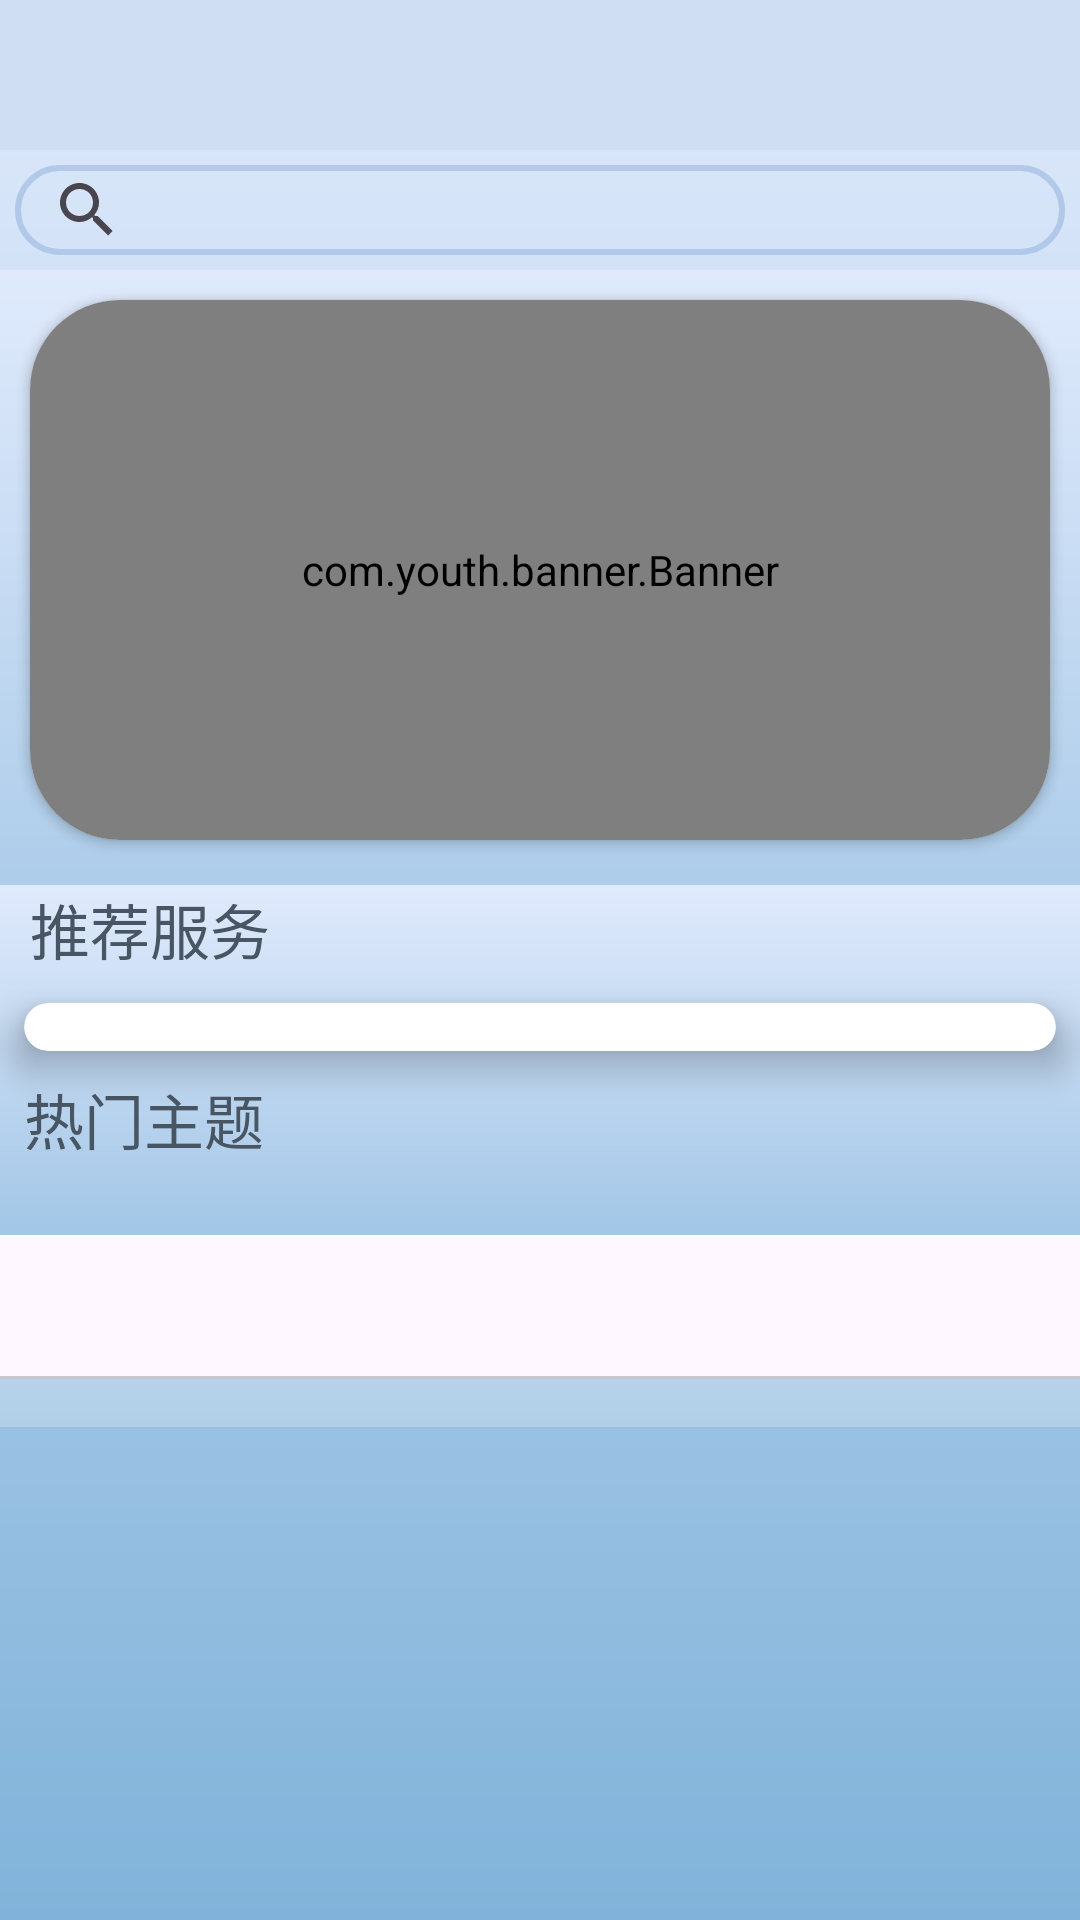

This screen was rendered from an Android layout file. Write that file and the resources it references.
<!-- AndroidManifest.xml: application theme Theme.SmartGuangzhou -->
<!-- res/layout/fragment_home.xml -->
<?xml version="1.0" encoding="utf-8"?>
<androidx.constraintlayout.widget.ConstraintLayout xmlns:android="http://schemas.android.com/apk/res/android"
    xmlns:tools="http://schemas.android.com/tools"
    android:layout_width="match_parent"
    android:layout_height="match_parent"
    android:background="@drawable/gr_bg2"
    xmlns:app="http://schemas.android.com/apk/res-auto"
    tools:context=".fragment.home">

    <include
        android:id="@+id/include4"
        layout="@layout/custom_toolbar"
        android:layout_height="50dp"
        app:layout_constraintEnd_toEndOf="parent"
        app:layout_constraintStart_toStartOf="parent"
        app:layout_constraintTop_toTopOf="parent"
        android:layout_width="match_parent" />

    <androidx.appcompat.widget.SearchView
        android:id="@+id/search_view"
        android:layout_width="350dp"
        android:layout_height="30dp"
        android:layout_marginTop="5dp"
        android:layout_gravity="center"
        android:background="@drawable/search"
        app:layout_constraintEnd_toEndOf="parent"
        app:layout_constraintStart_toStartOf="parent"
        app:layout_constraintTop_toBottomOf="@+id/include4"
        app:queryHint="搜索" />

    <ScrollView
        android:layout_width="match_parent"
        android:layout_height="0dp"
        android:layout_marginTop="5dp"
        app:layout_constraintBottom_toBottomOf="parent"
        app:layout_constraintEnd_toEndOf="parent"
        app:layout_constraintStart_toStartOf="parent"
        app:layout_constraintTop_toBottomOf="@+id/search_view">


        <LinearLayout
            android:layout_width="match_parent"
            android:layout_height="wrap_content"
            android:background="@drawable/gr_bg2"
            android:orientation="vertical">

            <androidx.cardview.widget.CardView
                android:layout_width="match_parent"
                android:layout_height="180dp"
                android:layout_gravity="center"
                android:layout_margin="10dp"
                app:cardCornerRadius="30dp">

                <com.youth.banner.Banner
                    android:id="@+id/home_banner"
                    android:layout_width="match_parent"
                    android:layout_height="180dp" />
            </androidx.cardview.widget.CardView>

            <LinearLayout

                android:layout_width="match_parent"
                android:layout_height="wrap_content"
                android:layout_marginTop="5dp"
                android:background="@drawable/gr_bg2"
                android:orientation="vertical">

                <TextView
                    android:layout_width="wrap_content"
                    android:layout_height="wrap_content"
                    android:layout_marginLeft="10dp"
                    android:text="推荐服务"
                    android:textColor="#485563"
                    android:textSize="20sp" />

                <androidx.cardview.widget.CardView
                    android:layout_width="match_parent"
                    android:layout_height="wrap_content"
                    android:layout_marginHorizontal="8dp"
                    android:layout_marginTop="10dp"
                    app:cardCornerRadius="15dp"
                    app:cardElevation="8dp">

                    <androidx.recyclerview.widget.RecyclerView
                        android:id="@+id/rv_service"
                        android:layout_width="match_parent"
                        android:layout_height="wrap_content"
                        android:padding="8dp" />
                </androidx.cardview.widget.CardView>


                <TextView
                    android:layout_width="match_parent"
                    android:layout_height="wrap_content"
                    android:text="热门主题"
                    android:textColor="#485563"
                    android:textSize="20sp"
                    android:layout_margin="8dp"
                    />

                <androidx.recyclerview.widget.RecyclerView
                    android:layout_width="match_parent"
                    android:layout_height="wrap_content"
                    android:id="@+id/rv_hot_news"
                    android:padding="8dp"
                    />
                <com.google.android.material.tabs.TabLayout
                    android:layout_width="match_parent"
                    android:layout_height="wrap_content"
                    android:id="@+id/tab_news_type"
                    app:tabMode="scrollable"
                    />
                <androidx.recyclerview.widget.RecyclerView
                    android:layout_width="match_parent"
                    android:layout_height="wrap_content"
                    android:id="@+id/rv_news"
                    android:background="@color/white"
                    android:padding="8dp"/>



            </LinearLayout>
        </LinearLayout>
    </ScrollView>

</androidx.constraintlayout.widget.ConstraintLayout>
<!-- res/layout/custom_toolbar.xml (included above) -->
<androidx.appcompat.widget.Toolbar xmlns:android="http://schemas.android.com/apk/res/android"
    xmlns:app="http://schemas.android.com/apk/res-auto"
    android:id="@+id/toolbar"
    android:layout_width="match_parent"
    android:layout_height="?attr/actionBarSize"
    android:background="#CFDEF3"
    android:elevation="4dp"
    android:theme="@style/ThemeOverlay.AppCompat.ActionBar">

    <TextView
        android:id="@+id/toolbar_title"
        android:layout_width="match_parent"
        android:layout_height="wrap_content"
        android:gravity="center"
        android:textAppearance="@style/TextAppearance.Widget.AppCompat.Toolbar.Title"
        android:textColor="#000"
        android:textSize="20sp" />

</androidx.appcompat.widget.Toolbar>
<!-- resources referenced by this layout -->
<resources>
  <color name="white">#60ffffff</color>
  <!-- drawable gr_bg2 (drawable) -->
  <shape xmlns:android="http://schemas.android.com/apk/res/android">
      <gradient
          android:startColor="#E0EAFC"
          android:angle="244"
          android:endColor="#81B3DA"/>
  </shape>
  <!-- drawable search (drawable) -->
  <?xml version="1.0" encoding="utf-8"?>
  <shape xmlns:android="http://schemas.android.com/apk/res/android">
      
      <corners android:radius="50dp"/>
      
      <solid android:color="#004A4F58"/>
      
      <stroke android:color="#7083a4d4" android:width="2dp"/>
  </shape>
  <style name="Theme.SmartGuangzhou" parent="Base.Theme.SmartGuangzhou" />
  <style name="Base.Theme.SmartGuangzhou" parent="Theme.Material3.DayNight.NoActionBar">
          
          
      </style>
</resources>
